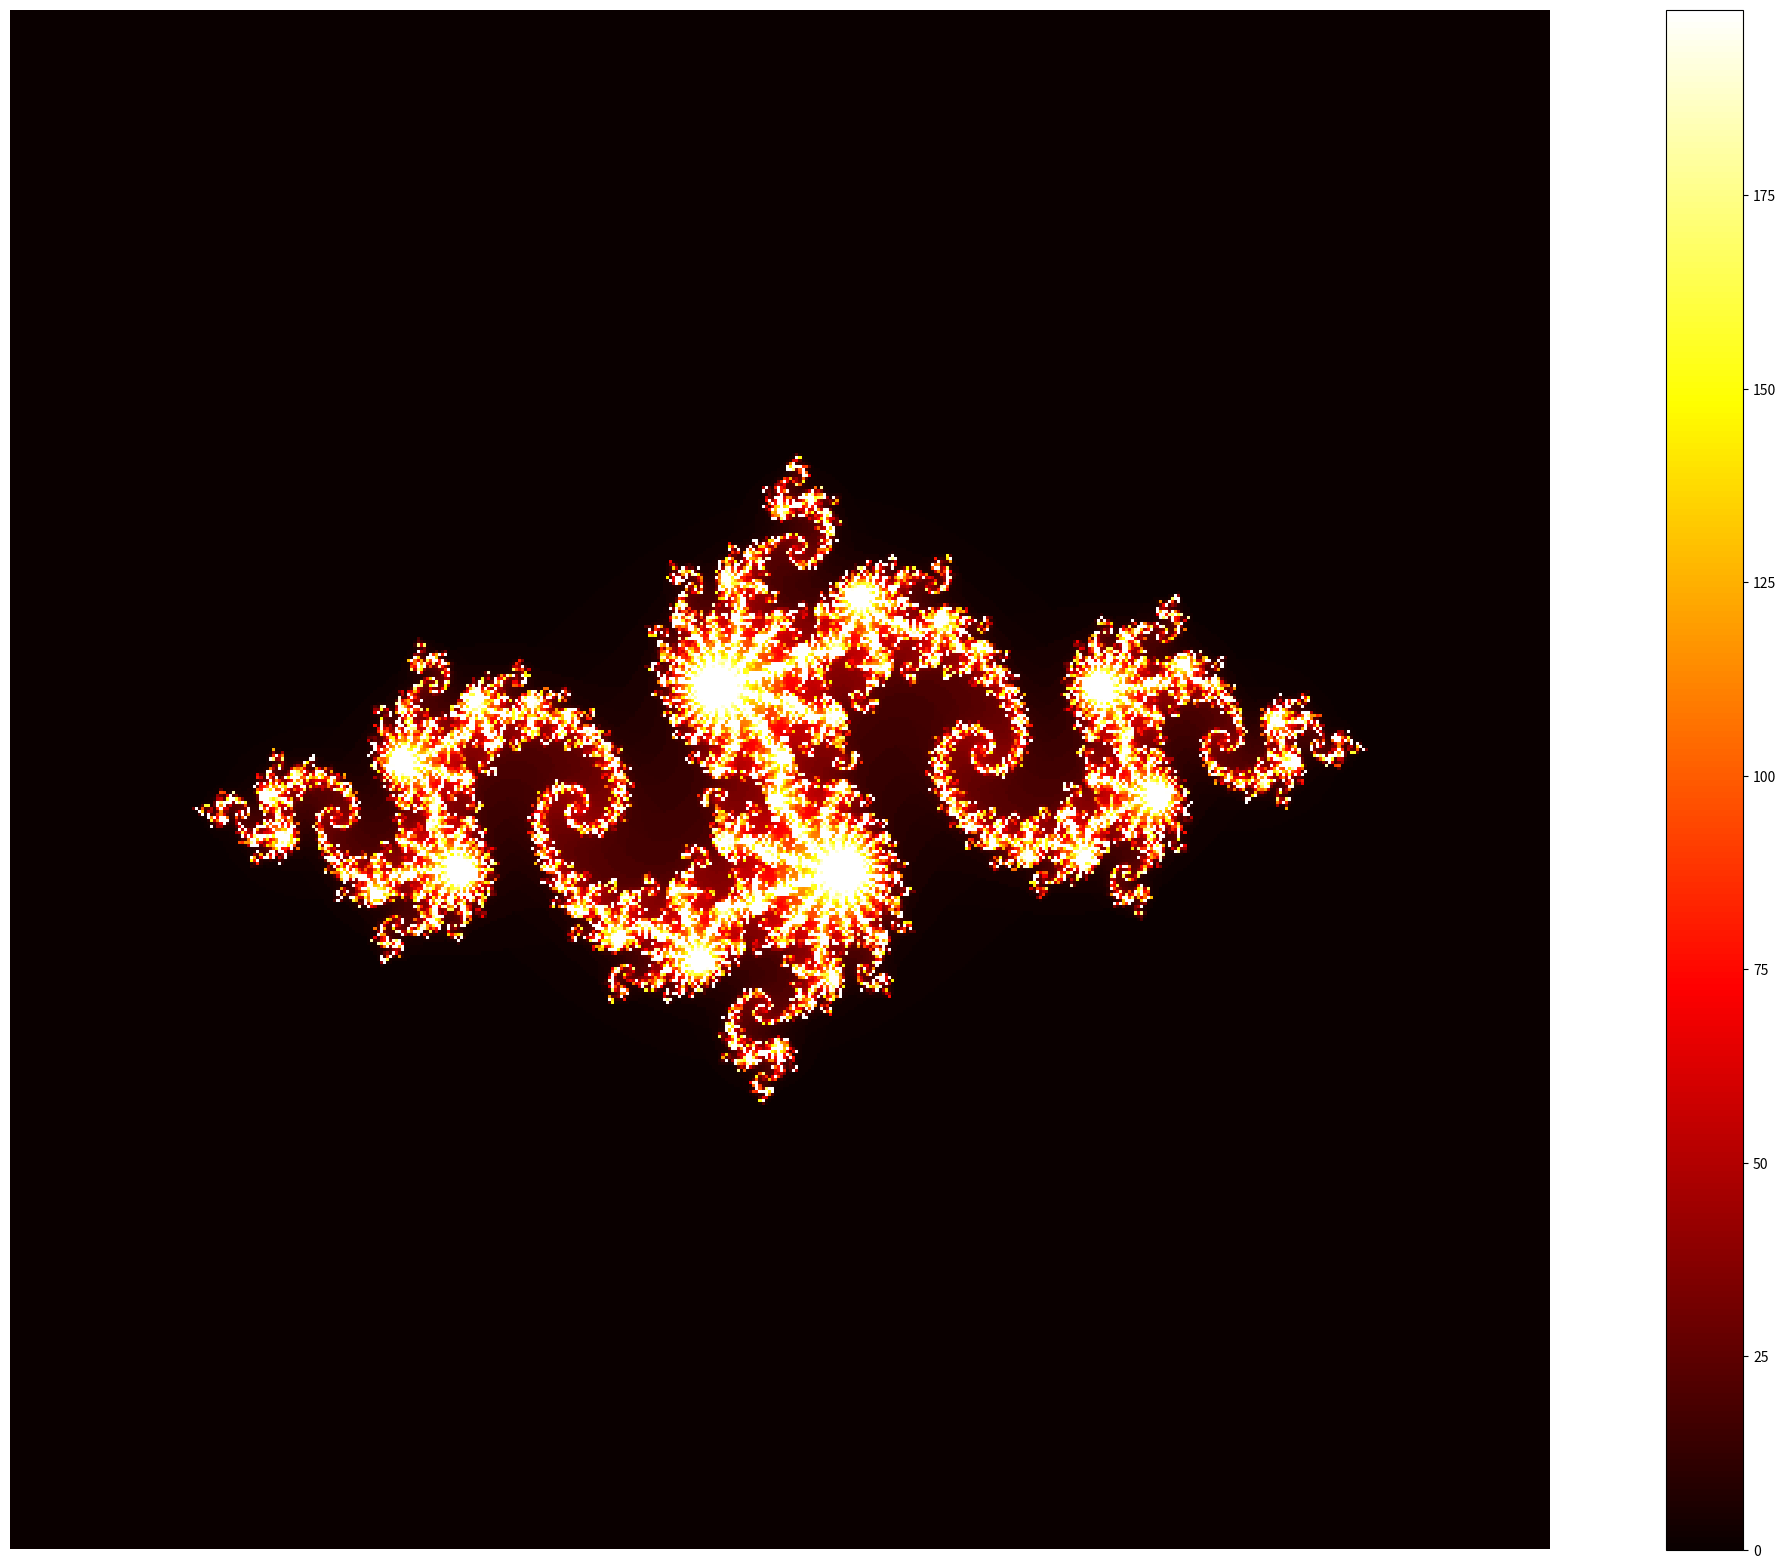

The script that saved this image:
# -*- coding: utf-8 -*-
"""
Created on Sat Mar  4 14:22:17 2023

[redacted]
"""

#julia set python code
import numpy as np
import matplotlib.pyplot as plt

def main():
    # Set the number of iterations
    n_iter = 200

    # Create a grid of x and y values
    x = np.linspace(-2, 2, 500)
    y = np.linspace(-2, 2, 500)
    X, Y = np.meshgrid(x, y)

    # Convert x and y values to complex numbers
    Z = X + 1j*Y

    # Initialize the output array
    output = np.zeros(Z.shape)
    #output = output+n_iter    # for the reverse image

    # Iterate over each complex number
    for i in range(n_iter):
        Z = Z*Z + ( -0.8 + 0.156j)
        output[np.abs(Z) < 1] = i

    # Plot the output
    plt.figure(figsize=(30,20))
    plt.imshow(output, cmap='hot')
    plt.axis('off')
    plt.colorbar()
    plt.show()

    #print(output)
    #print(output.shape)
    #print(Z)
    #print(np.abs(Z))

if __name__ == '__main__':
    main()